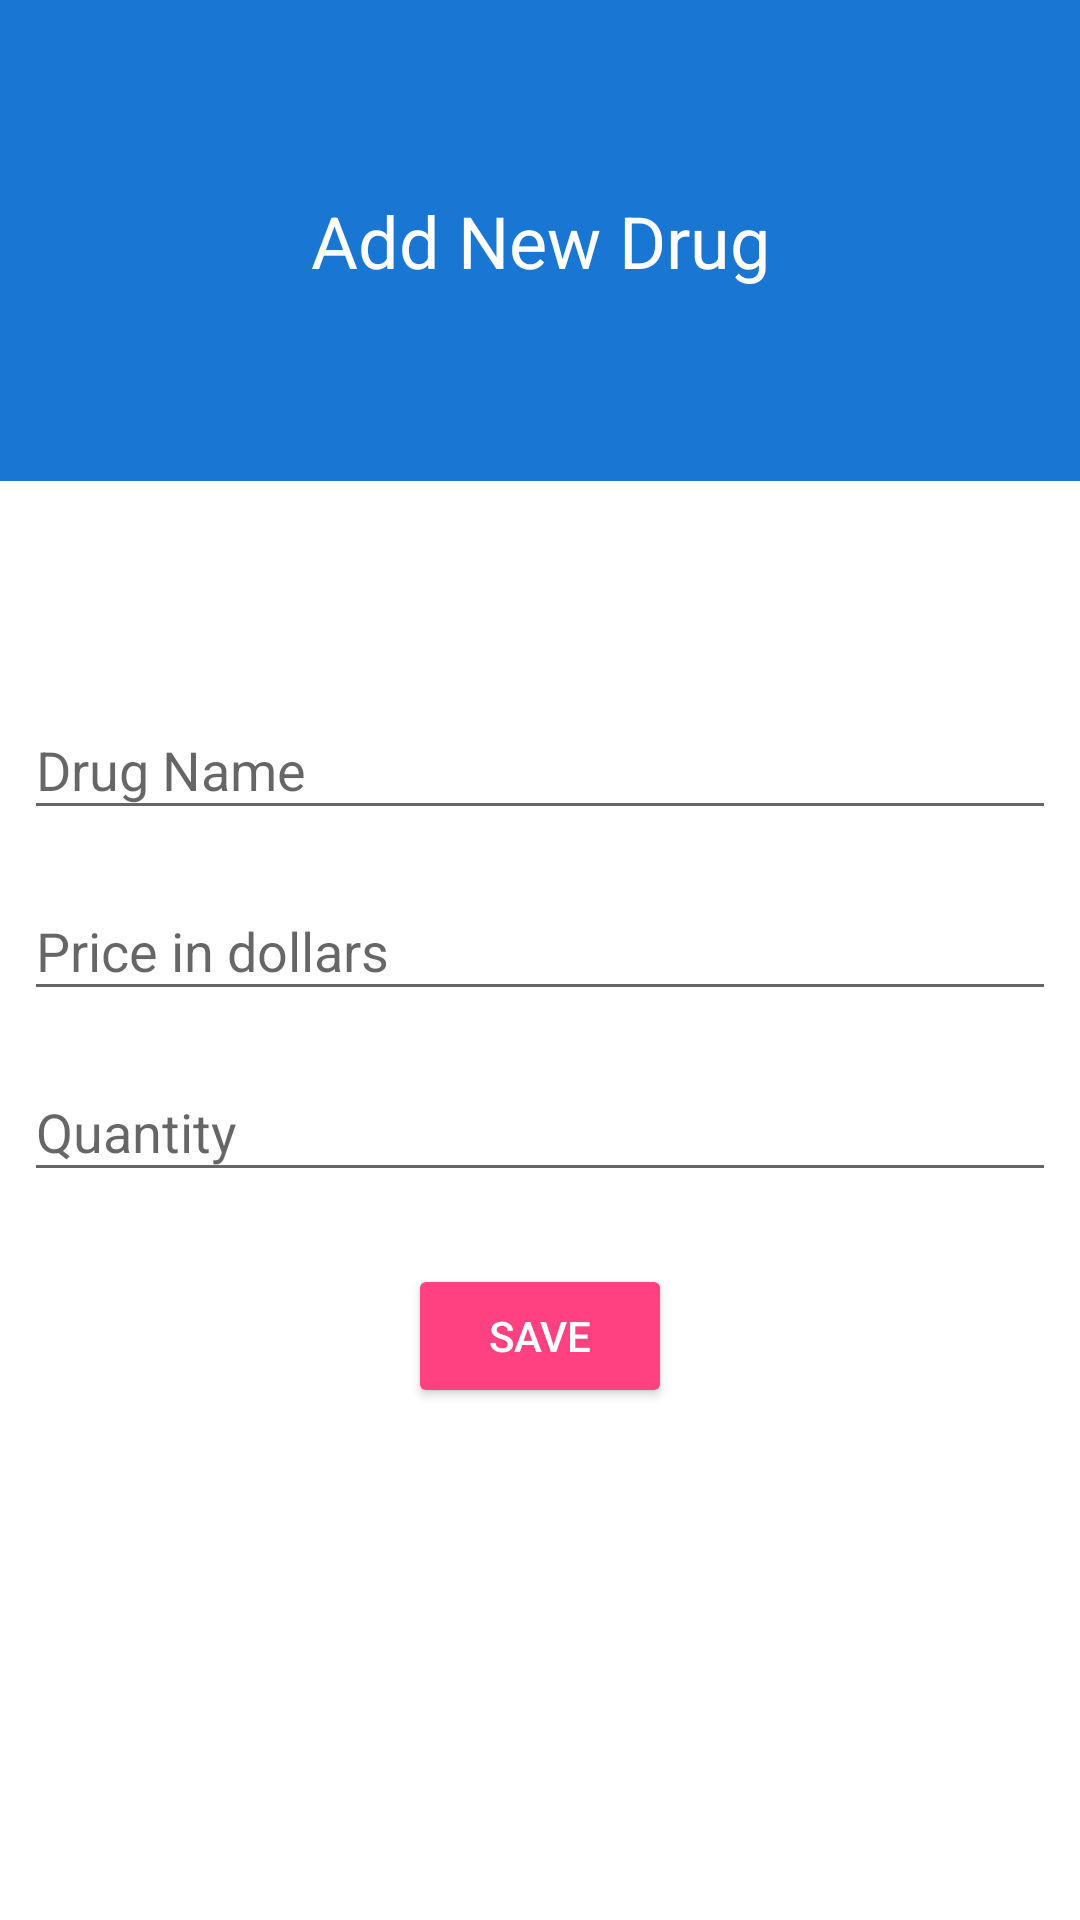

Here is an Android app screen rendered from its layout file. Give the layout XML and the strings, colors and styles it references.
<!-- AndroidManifest.xml: application theme AppTheme -->
<!-- res/layout/activity_new_drug.xml -->
<?xml version="1.0" encoding="utf-8"?>
<android.support.design.widget.CoordinatorLayout
    android:layout_height="match_parent"
    android:layout_width="match_parent"
    xmlns:android="http://schemas.android.com/apk/res/android">
<android.support.constraint.ConstraintLayout xmlns:android="http://schemas.android.com/apk/res/android"
    xmlns:app="http://schemas.android.com/apk/res-auto"
    xmlns:tools="http://schemas.android.com/tools"
    android:layout_width="match_parent"
    android:layout_height="match_parent"
    android:background="@android:color/white"
    tools:context=".Activities.NewDrugActivity">

    <android.support.constraint.ConstraintLayout xmlns:android="http://schemas.android.com/apk/res/android"
        xmlns:app="http://schemas.android.com/apk/res-auto"
        xmlns:tools="http://schemas.android.com/tools"
        android:id="@+id/new_drug_welcome_container"
        android:layout_width="match_parent"
        android:layout_height="wrap_content"
        android:background="@color/colorPrimary"
        app:layout_constraintEnd_toEndOf="parent"
        app:layout_constraintStart_toStartOf="parent"
        app:layout_constraintTop_toTopOf="parent"
        tools:context=".Activities.NewDrugActivity">

        <TextView
            android:id="@+id/new_drug_welcome"
            android:layout_width="wrap_content"
            android:layout_height="wrap_content"
            android:layout_marginStart="8dp"
            android:layout_marginLeft="8dp"
            android:layout_marginTop="64dp"
            android:layout_marginEnd="8dp"
            android:layout_marginRight="8dp"
            android:layout_marginBottom="64dp"
            android:text="@string/new_drug_welcome"
            android:textColor="@android:color/white"
            android:textSize="24sp"
            app:layout_constraintBottom_toBottomOf="parent"
            app:layout_constraintEnd_toEndOf="parent"
            app:layout_constraintHorizontal_bias="0.5"
            app:layout_constraintStart_toStartOf="parent"
            app:layout_constraintTop_toTopOf="parent" />

    </android.support.constraint.ConstraintLayout>

    <android.support.design.widget.TextInputLayout
        android:id="@+id/new_drug_name"
        android:layout_width="0dp"
        android:layout_height="wrap_content"
        android:layout_marginStart="8dp"
        android:layout_marginLeft="8dp"
        android:layout_marginTop="64dp"
        android:layout_marginEnd="8dp"
        android:layout_marginRight="8dp"
        android:layout_marginBottom="4dp"
        app:layout_constraintBottom_toTopOf="@+id/new_drug_price"
        app:layout_constraintEnd_toEndOf="parent"
        app:layout_constraintHorizontal_bias="0.0"
        app:layout_constraintStart_toStartOf="parent"
        app:layout_constraintTop_toBottomOf="@+id/new_drug_welcome_container">

        <android.support.design.widget.TextInputEditText
            android:layout_width="match_parent"
            android:layout_height="wrap_content"
            android:hint="@string/new_drug_name" />
    </android.support.design.widget.TextInputLayout>

    <android.support.design.widget.TextInputLayout
        android:id="@+id/new_drug_price"
        android:layout_width="0dp"
        android:layout_height="wrap_content"
        android:layout_marginStart="8dp"
        android:layout_marginLeft="8dp"
        android:layout_marginTop="8dp"
        android:layout_marginEnd="8dp"
        android:layout_marginRight="8dp"
        app:layout_constraintEnd_toEndOf="parent"
        app:layout_constraintStart_toStartOf="parent"
        app:layout_constraintTop_toBottomOf="@+id/new_drug_name">

        <android.support.design.widget.TextInputEditText
            android:layout_width="match_parent"
            android:layout_height="wrap_content"
            android:hint="@string/new_drug_price_dollars"
            android:inputType="number|numberDecimal" />
    </android.support.design.widget.TextInputLayout>

    <android.support.design.widget.TextInputLayout
        android:id="@+id/new_drug_quantity"
        android:layout_width="0dp"
        android:layout_height="wrap_content"
        android:layout_marginStart="8dp"
        android:layout_marginLeft="8dp"
        android:layout_marginTop="8dp"
        android:layout_marginEnd="8dp"
        android:layout_marginRight="8dp"
        app:layout_constraintEnd_toEndOf="parent"
        app:layout_constraintStart_toStartOf="parent"
        app:layout_constraintTop_toBottomOf="@+id/new_drug_price">

        <android.support.design.widget.TextInputEditText
            android:layout_width="match_parent"
            android:layout_height="wrap_content"
            android:hint="@string/new_drug_quantity"
            android:inputType="number" />
    </android.support.design.widget.TextInputLayout>

    <Button
        android:id="@+id/new_drug_save_btn"
        android:layout_width="wrap_content"
        android:layout_height="wrap_content"
        android:layout_marginStart="8dp"
        android:layout_marginLeft="8dp"
        android:layout_marginTop="24dp"
        android:layout_marginEnd="8dp"
        android:layout_marginRight="8dp"
        android:backgroundTint="@color/colorAccent"
        android:text="@string/new_drug_save_btn"
        android:textColor="@color/colorMainTextLight"
        app:layout_constraintEnd_toEndOf="parent"
        app:layout_constraintStart_toStartOf="parent"
        app:layout_constraintTop_toBottomOf="@+id/new_drug_quantity" />
</android.support.constraint.ConstraintLayout>
    <include android:id="@+id/new_drug_progress_wheel"
        android:visibility="gone"
        layout="@layout/progress_wheel"/>

</android.support.design.widget.CoordinatorLayout>
<!-- res/layout/progress_wheel.xml (included above) -->
<FrameLayout xmlns:android="http://schemas.android.com/apk/res/android"
    xmlns:wheel="http://schemas.android.com/apk/res-auto"
    android:id="@+id/progress_overlay"
    android:layout_width="match_parent"
    android:layout_height="match_parent"
    android:alpha="0.4"
    android:animateLayoutChanges="true"
    android:background="@android:color/black"
    android:clickable="true"
    android:focusable="true"
    android:visibility="visible">

    <ProgressBar
        android:id="@+id/progress_wheel"
        android:layout_width="70dp"
        android:layout_height="70dp"
        android:layout_gravity="center"
        android:clickable="true"/>


</FrameLayout>
<!-- resources referenced by this layout -->
<resources>
  <color name="colorAccent">#FF4081</color>
  <color name="colorMainTextLight">#FFFFFF</color>
  <color name="colorPrimary">#1976D2</color>
  <string name="new_drug_name">Drug Name</string>
  <string name="new_drug_price_dollars">Price in dollars</string>
  <string name="new_drug_quantity">Quantity</string>
  <string name="new_drug_save_btn">Save</string>
  <string name="new_drug_welcome">Add New Drug</string>
  <style name="AppTheme" parent="Theme.AppCompat.Light.NoActionBar">
          
          <item name="colorPrimary">@color/colorPrimary</item>
          <item name="colorPrimaryDark">@color/colorPrimaryDark</item>
          <item name="colorAccent">@color/colorAccent</item>
      </style>
  <color name="colorPrimaryDark">#303F9F</color>
</resources>
